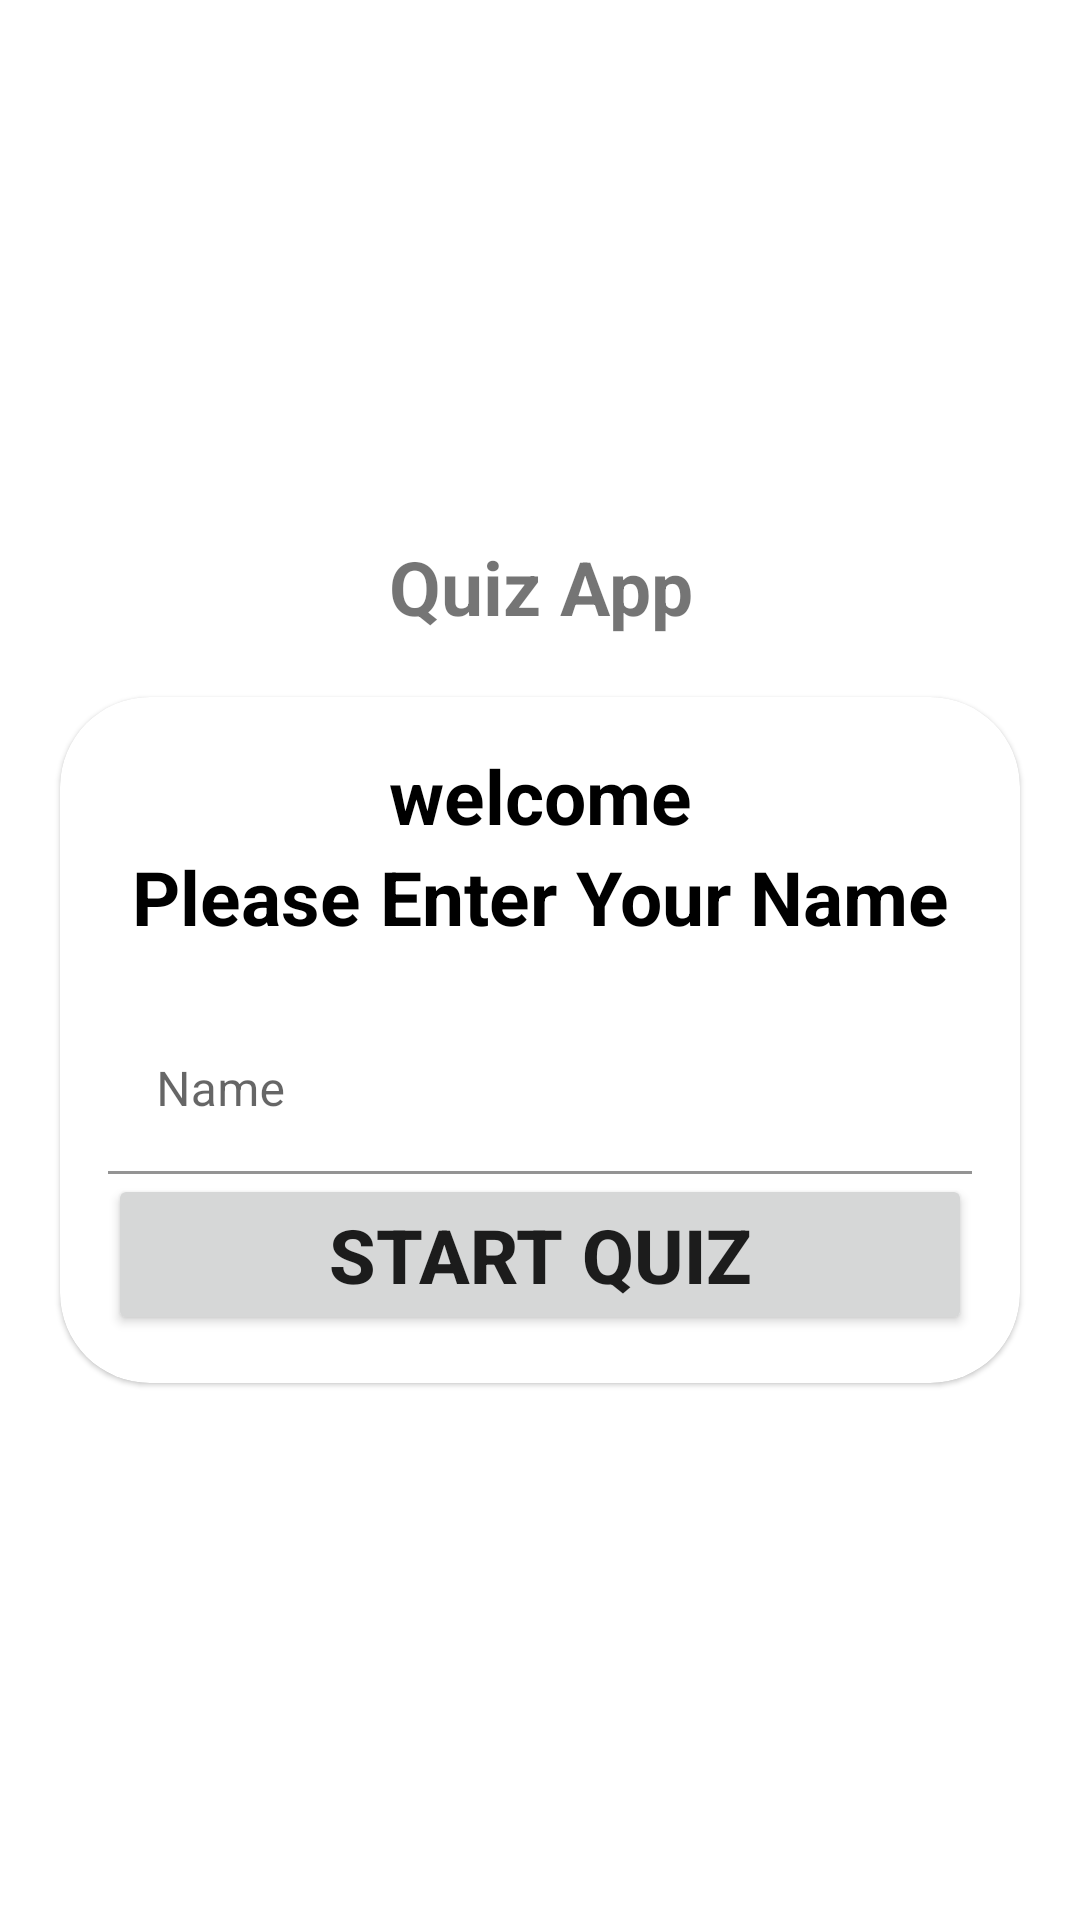

Layout XML and referenced resources for this Android screen:
<!-- AndroidManifest.xml: application theme Theme.QuizApp -->
<!-- res/layout/activity_main.xml -->
<?xml version="1.0" encoding="utf-8"?>
<LinearLayout xmlns:android="http://schemas.android.com/apk/res/android"
    xmlns:app="http://schemas.android.com/apk/res-auto"
    xmlns:tools="http://schemas.android.com/tools"
    android:layout_width="match_parent"
    android:layout_height="match_parent"
    android:orientation="vertical"
    android:background="@drawable/ic_bg"
    android:gravity="center"
    tools:context=".MainActivity">

    <TextView
        android:id="@+id/quizApp"
        android:layout_width="match_parent"
        android:layout_height="wrap_content"
        android:layout_gravity="center_horizontal"
        android:text="@string/quiz_app"
        android:textAlignment="center"
        android:textSize="25sp"
        android:textStyle="bold"
        app:layout_constraintBottom_toBottomOf="parent"
        app:layout_constraintEnd_toEndOf="parent"
        app:layout_constraintStart_toStartOf="parent"
        app:layout_constraintTop_toTopOf="parent" />

    <com.google.android.material.card.MaterialCardView
        android:layout_width="match_parent"
        android:layout_height="wrap_content"
        android:layout_marginStart="20dp"
        android:layout_marginEnd="20dp"
        android:layout_marginTop="20dp"
        app:cardCornerRadius="30dp"
        android:background="@color/white">

        <LinearLayout
            android:layout_width="match_parent"
            android:layout_height="wrap_content"
            android:layout_margin="16dp"
            android:orientation="vertical">

            <TextView
                android:id="@+id/Welcome"
                android:layout_width="match_parent"
                android:layout_height="wrap_content"
                android:text="@string/welcome"
                android:textSize="25sp"
                android:textStyle="bold"
                android:gravity="center"
                android:textColor="@color/black"/>

            <TextView
                android:id="@+id/entername"
                android:layout_width="match_parent"
                android:layout_height="wrap_content"
                android:text="@string/please_enter_your_name"
                android:textSize="25sp"
                android:textStyle="bold"
                android:gravity="center"
                android:textColor="@color/black"/>

            <com.google.android.material.textfield.TextInputLayout
                android:layout_width="match_parent"
                android:layout_height="wrap_content"
                android:layout_marginTop="20dp"
                style="outlinedBox">

                <androidx.appcompat.widget.AppCompatEditText
                    android:id="@+id/nameField"
                    android:layout_width="match_parent"
                    android:layout_height="wrap_content"
                    android:hint="@string/name"
                    android:inputType="textCapWords"
                    android:textColor="@color/black"
                    android:background="@color/white"/>

            </com.google.android.material.textfield.TextInputLayout>

            <Button
                android:id="@+id/Start"
                android:layout_width="match_parent"
                android:layout_height="wrap_content"
                android:text="@string/start_quiz"
                android:textSize="25sp"
                android:textStyle="bold"/>

        </LinearLayout>

    </com.google.android.material.card.MaterialCardView>

</LinearLayout>
<!-- resources referenced by this layout -->
<resources>
  <string name="name">Name</string>
  <string name="please_enter_your_name">Please Enter Your Name</string>
  <string name="quiz_app">Quiz App</string>
  <string name="start_quiz">Start Quiz</string>
  <string name="welcome">welcome</string>
  <style name="Theme.QuizApp" parent="Theme.MaterialComponents.DayNight.NoActionBar">
          
          <item name="colorPrimary">@color/purple_500</item>
          <item name="colorPrimaryVariant">@color/purple_700</item>
          <item name="colorOnPrimary">@color/white</item>
          <item name="android:windowFullscreen">true</item>
          
          <item name="colorSecondary">@color/teal_200</item>
          <item name="colorSecondaryVariant">@color/teal_700</item>
          <item name="colorOnSecondary">@color/black</item>
          
          <item name="android:statusBarColor">?attr/colorPrimaryVariant</item>
          
      </style>
  <!-- not gathered from this repository: default colours our renderer supplied (Android Studio template values) -->
  <color name="purple_500">#FF6200EE</color>
  <color name="purple_700">#FF3700B3</color>
  <color name="teal_200">#FF03DAC5</color>
  <color name="teal_700">#FF018786</color>
  <color name="black">#FF000000</color>
  <color name="white">#FFFFFFFF</color>
</resources>
